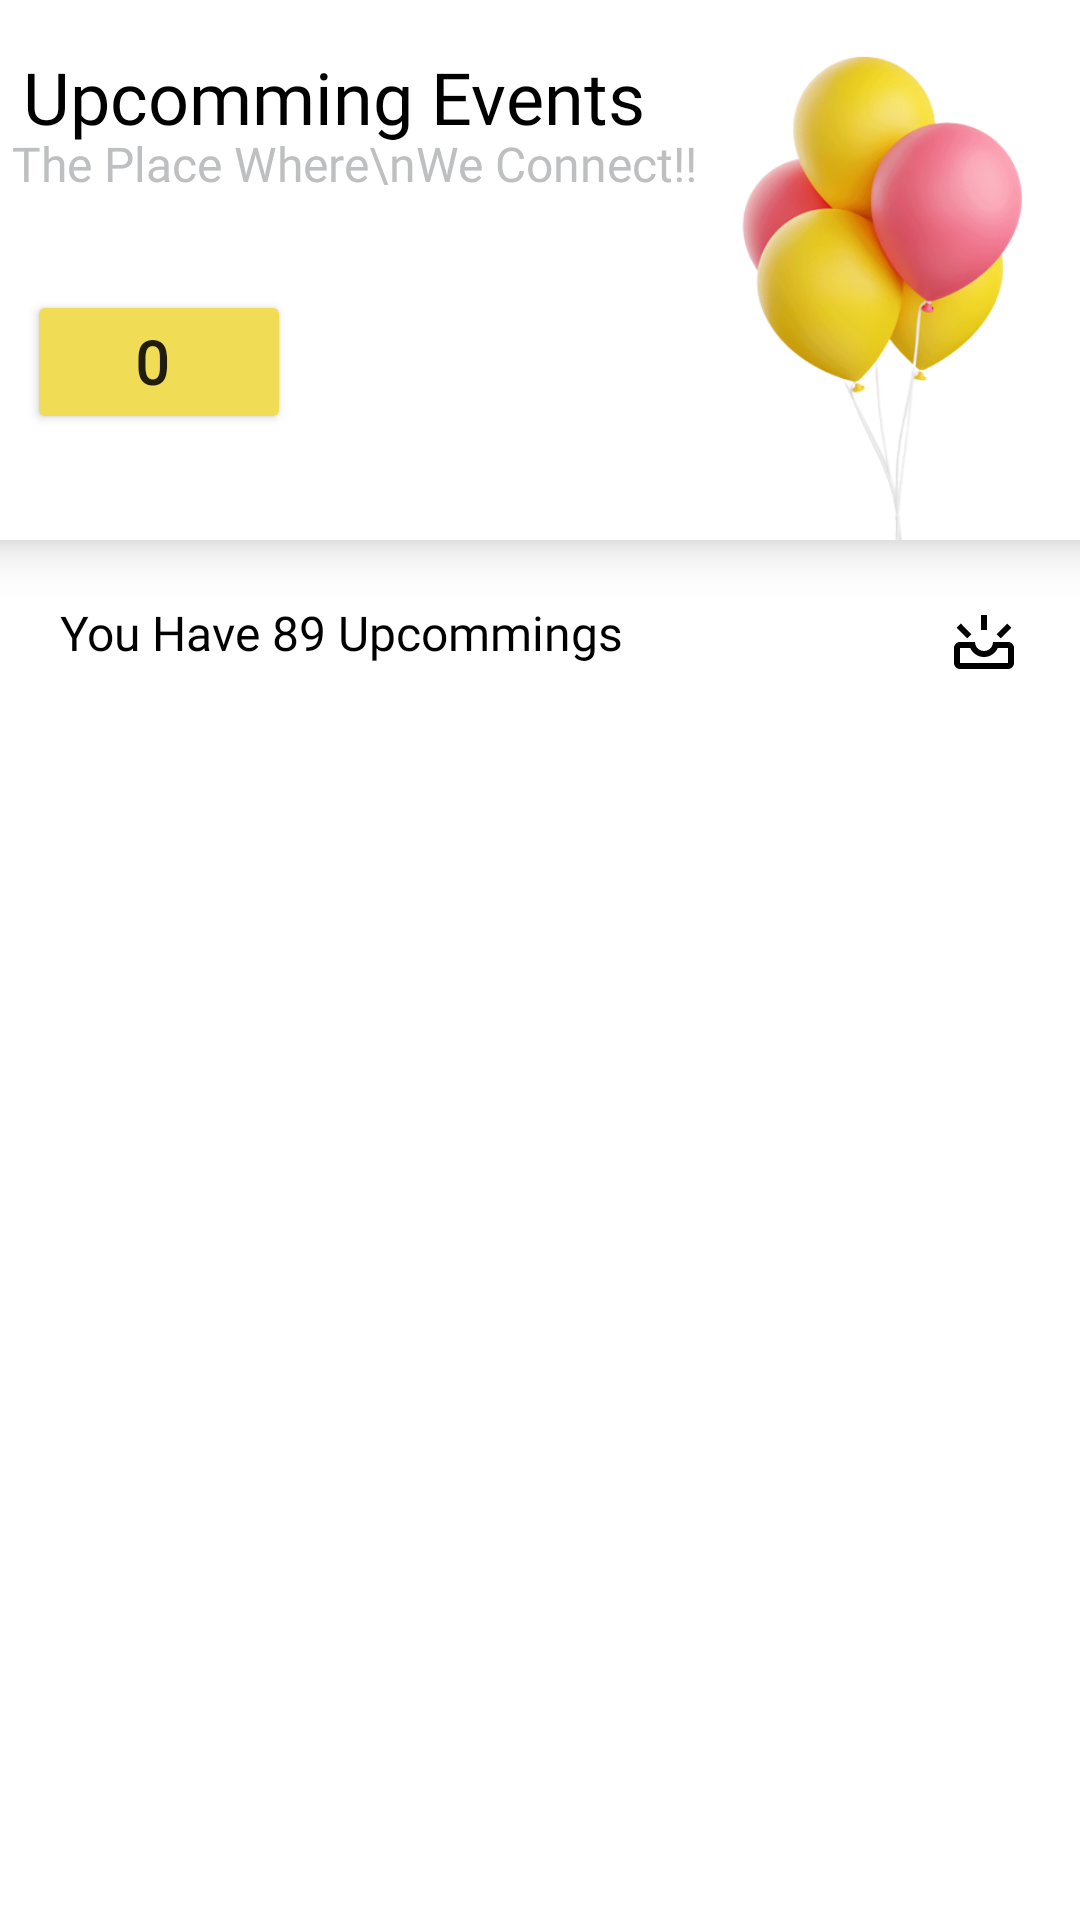

The Android layout XML behind this screen, and the referenced resources:
<!-- AndroidManifest.xml: application theme Theme.Greeter -->
<!-- res/layout/fragment_upcoming.xml -->
<?xml version="1.0" encoding="utf-8"?>
<FrameLayout xmlns:android="http://schemas.android.com/apk/res/android"
    xmlns:app="http://schemas.android.com/apk/res-auto"
    xmlns:tools="http://schemas.android.com/tools"
    android:layout_width="match_parent"
    android:layout_height="match_parent"
    tools:context=".Fragment.UpcomingFrag">
    <androidx.constraintlayout.widget.ConstraintLayout
        android:layout_width="match_parent"
        android:layout_height="match_parent">

        <TextView
            android:id="@+id/textView115"
            android:layout_width="wrap_content"
            android:layout_height="wrap_content"
            android:layout_marginStart="20dp"
            android:layout_marginTop="20dp"
            android:fontFamily="@font/montserrat_semibold"
            android:text="You Have 89 Upcommings "
            android:textColor="@color/black"
            android:textSize="16sp"
            app:layout_constraintEnd_toStartOf="@+id/imageView48"
            app:layout_constraintHorizontal_bias="0.0"
            app:layout_constraintStart_toStartOf="parent"
            app:layout_constraintTop_toBottomOf="@+id/cardView08" />

        <ImageView
            android:id="@+id/imageView48"
            android:layout_width="wrap_content"
            android:layout_height="wrap_content"
            android:layout_marginTop="22dp"
            android:layout_marginEnd="20dp"
            android:src="@drawable/outline_upcoming_24"
            app:layout_constraintEnd_toEndOf="parent"
            app:layout_constraintTop_toBottomOf="@+id/cardView08" />

        <androidx.cardview.widget.CardView
            android:id="@+id/cardView08"
            android:layout_width="380dp"
            android:layout_height="180dp"
            android:backgroundTint="@color/white"
            app:cardCornerRadius="10dp"
            app:cardElevation="10dp"
            app:layout_constraintEnd_toEndOf="parent"
            app:layout_constraintHorizontal_bias="0.5"
            app:layout_constraintStart_toStartOf="parent"
            app:layout_constraintTop_toTopOf="parent">

            <androidx.constraintlayout.widget.ConstraintLayout
                android:layout_width="match_parent"
                android:layout_height="match_parent"
                app:layout_constraintEnd_toEndOf="parent"
                app:layout_constraintHorizontal_bias="0.5"
                app:layout_constraintStart_toStartOf="parent">

                <TextView
                    android:id="@+id/textView72"
                    android:layout_width="wrap_content"
                    android:layout_height="wrap_content"
                    android:layout_marginStart="8dp"
                    android:layout_marginTop="16dp"
                    android:fontFamily="@font/montserrat_semibold"
                    android:text="Upcomming Events"
                    android:textColor="@color/black"
                    android:textSize="24sp"
                    app:layout_constraintEnd_toEndOf="parent"
                    app:layout_constraintHorizontal_bias="0.056"
                    app:layout_constraintStart_toStartOf="parent"
                    app:layout_constraintTop_toTopOf="parent" />

                <TextView
                    android:id="@+id/textView101"
                    android:layout_width="wrap_content"
                    android:layout_height="wrap_content"
                    android:layout_marginStart="8dp"
                    android:layout_marginTop="-5dp"
                    android:fontFamily="@font/montserrat"
                    android:text="The Place Where\nWe Connect!!"
                    android:textColor="@color/bgBack"
                    android:textSize="16sp"
                    app:layout_constraintEnd_toEndOf="parent"
                    app:layout_constraintHorizontal_bias="0.04"
                    app:layout_constraintStart_toStartOf="parent"
                    app:layout_constraintTop_toBottomOf="@+id/textView72" />

                <Button
                    android:id="@+id/button21"
                    android:layout_width="wrap_content"
                    android:layout_height="wrap_content"
                    android:layout_marginStart="12dp"
                    android:layout_marginTop="6dp"
                    android:layout_marginBottom="10dp"
                    android:backgroundTint="@color/btnyellow"
                    android:clickable="false"
                    android:fontFamily="@font/montserrat_semibold"
                    android:text="0 "
                    android:textSize="20sp"
                    android:textStyle="bold"
                    app:layout_constraintBottom_toBottomOf="parent"
                    app:layout_constraintEnd_toEndOf="parent"
                    app:layout_constraintHorizontal_bias="0.024"
                    app:layout_constraintStart_toStartOf="parent"
                    app:layout_constraintTop_toBottomOf="@+id/textView101" />

                <ImageView
                    android:id="@+id/imageView41"
                    android:layout_width="220dp"
                    android:layout_height="220dp"
                    android:layout_marginTop="30dp"
                    android:scaleType="fitEnd"
                    app:layout_constraintBottom_toBottomOf="parent"
                    app:layout_constraintEnd_toEndOf="parent"
                    app:layout_constraintHorizontal_bias="1.0"
                    app:layout_constraintStart_toStartOf="parent"
                    app:layout_constraintTop_toTopOf="parent"
                    app:srcCompat="@drawable/ballons" />

            </androidx.constraintlayout.widget.ConstraintLayout>

        </androidx.cardview.widget.CardView>

        <androidx.recyclerview.widget.RecyclerView
            android:layout_width="match_parent"
            android:layout_height="0dp"
            app:layout_constraintBottom_toBottomOf="parent"
            app:layout_constraintEnd_toEndOf="parent"
            app:layout_constraintHorizontal_bias="0.0"
            app:layout_constraintStart_toStartOf="parent"
            app:layout_constraintTop_toBottomOf="@+id/textView115"
            app:layout_constraintVertical_bias="1.0"
            tools:listitem="@layout/upcomming_list">

        </androidx.recyclerview.widget.RecyclerView>

    </androidx.constraintlayout.widget.ConstraintLayout>
</FrameLayout>
<!-- res/layout/upcomming_list.xml (included above) -->
<?xml version="1.0" encoding="utf-8"?>
<androidx.cardview.widget.CardView xmlns:android="http://schemas.android.com/apk/res/android"
    xmlns:app="http://schemas.android.com/apk/res-auto"
    xmlns:tools="http://schemas.android.com/tools"
    android:layout_width="match_parent"
    android:layout_height="90dp"
    android:layout_marginStart="16dp"
    android:layout_marginTop="12dp"
    android:layout_marginEnd="16dp"
    app:cardCornerRadius="10dp"
    app:cardElevation="10dp">

    <androidx.constraintlayout.widget.ConstraintLayout
        android:layout_width="match_parent"
        android:layout_height="match_parent">

        <de.hdodenhof.circleimageview.CircleImageView
            android:id="@+id/profile_image"
            android:layout_width="75dp"
            android:layout_height="75dp"
            android:layout_marginStart="16dp"
            android:src="@drawable/propic"
            app:civ_border_color="@android:color/transparent"
            app:civ_border_width="2dp"
            app:layout_constraintBottom_toBottomOf="parent"
            app:layout_constraintStart_toStartOf="parent"
            app:layout_constraintTop_toTopOf="parent" />


        <TextView
            android:id="@+id/textView72"
            android:layout_width="wrap_content"
            android:layout_height="wrap_content"
            android:layout_marginStart="16dp"
            android:layout_marginTop="12dp"
            android:layout_marginEnd="27dp"
            android:fontFamily="@font/montserrat_semibold"
            android:text="JOHN MOSH"
            android:textColor="@color/black"
            android:textSize="20sp"
            app:layout_constraintEnd_toStartOf="@+id/checkBox"
            app:layout_constraintHorizontal_bias="0.136"
            app:layout_constraintStart_toEndOf="@+id/profile_image"
            app:layout_constraintTop_toTopOf="parent" />

        <TextView
            android:id="@+id/textView11"
            android:layout_width="wrap_content"
            android:layout_height="wrap_content"
            android:layout_marginTop="16dp"
            android:layout_marginEnd="16dp"
            android:fontFamily="@font/montserrat_semibold"
            android:text="900"
            android:textColor="@color/icon_nav"
            android:textSize="24sp"
            app:layout_constraintEnd_toEndOf="parent"
            app:layout_constraintTop_toTopOf="parent" />

        <TextView
            android:id="@+id/textView12"
            android:layout_width="wrap_content"
            android:layout_height="wrap_content"
            android:layout_marginTop="-10dp"
            android:layout_marginEnd="16dp"
            android:layout_marginBottom="19dp"
            android:fontFamily="@font/montserrat_semibold"
            android:text="Days Left"
            android:textColor="@color/btnyellow"
            android:textSize="16sp"
            app:layout_constraintBottom_toBottomOf="parent"
            app:layout_constraintEnd_toEndOf="parent"
            app:layout_constraintTop_toBottomOf="@+id/textView11" />

        <TextView
            android:id="@+id/textView113"
            android:layout_width="wrap_content"
            android:layout_height="wrap_content"
            android:layout_marginStart="4dp"
            android:layout_marginBottom="20dp"
            android:fontFamily="@font/montserrat_semibold"
            android:text="2023.09.09"
            android:textColor="@color/black"
            android:textSize="16sp"
            app:layout_constraintBottom_toBottomOf="parent"
            app:layout_constraintEnd_toStartOf="@+id/textView12"
            app:layout_constraintHorizontal_bias="0.114"
            app:layout_constraintStart_toEndOf="@+id/profile_image"
            app:layout_constraintTop_toBottomOf="@+id/textView114"
            app:layout_constraintVertical_bias="0.0" />


    </androidx.constraintlayout.widget.ConstraintLayout>
</androidx.cardview.widget.CardView>
<!-- resources referenced by this layout -->
<resources>
  <color name="bgBack">#BEBFC0</color>
  <color name="black">#FF000000</color>
  <color name="btnyellow">#F1DC56</color>
  <color name="icon_nav">#EA5D8D</color>
  <color name="white">#FFFFFFFF</color>
  <!-- drawable ballons: png bitmap (drawable, 116992 bytes) -->
  <!-- drawable outline_upcoming_24 (drawable) -->
  <vector android:height="24dp" android:tint="#000000"
      android:viewportHeight="24" android:viewportWidth="24"
      android:width="24dp" xmlns:android="http://schemas.android.com/apk/res/android">
      <path android:fillColor="@android:color/white" android:pathData="M17.6,10.81L16.19,9.4l3.56,-3.55l1.41,1.41C21.05,7.29 17.6,10.81 17.6,10.81zM13,3h-2v5h2V3zM6.4,10.81L7.81,9.4L4.26,5.84L2.84,7.26C2.95,7.29 6.4,10.81 6.4,10.81zM20,14h-3.42c-0.77,1.76 -2.54,3 -4.58,3s-3.81,-1.24 -4.58,-3H4v5h16V14M20,12c1.1,0 2,0.9 2,2v5c0,1.1 -0.9,2 -2,2H4c-1.1,0 -2,-0.9 -2,-2v-5c0,-1.1 0.9,-2 2,-2h5c0,1.66 1.34,3 3,3s3,-1.34 3,-3H20z"/>
  </vector>
  <style name="Theme.Greeter" parent="Theme.MaterialComponents.DayNight.NoActionBar">
          
          <item name="colorPrimary">@color/purple_500</item>
          <item name="colorPrimaryVariant">@color/purple_700</item>
          <item name="colorOnPrimary">@color/white</item>
          
          <item name="colorSecondary">@color/teal_200</item>
          <item name="colorSecondaryVariant">@color/teal_700</item>
          <item name="colorOnSecondary">@color/black</item>
          
          <item name="android:statusBarColor">?attr/colorPrimaryVariant</item>
          
      </style>
  <color name="purple_500">#FF6200EE</color>
  <color name="purple_700">#FF3700B3</color>
  <color name="teal_200">#FF03DAC5</color>
  <color name="teal_700">#FF018786</color>
</resources>
